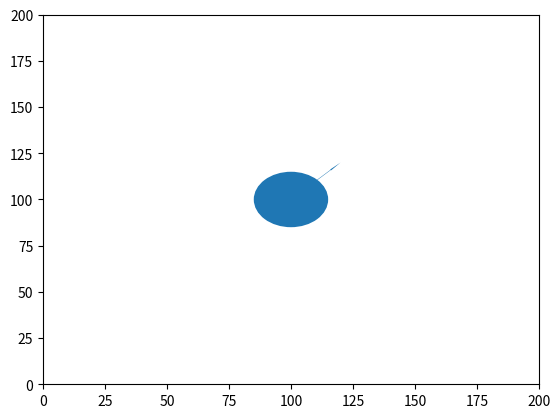

Here is the Python script that generated this plot:
import matplotlib.pyplot as plt
from matplotlib.path import Path
import matplotlib.patches as patches
import matplotlib.collections as coll
import time
import matplotlib.animation as animation

fig = plt.figure()
ax = fig.add_subplot(111)
ax.set_xlim(0, 200)
ax.set_ylim(0, 200)
#: :type ax: Axes

c = patches.Circle((50,50),15)
a = patches.Arrow(100,100,20,20)
#p = coll.PatchCollection([c])
c.center = (100,100)
ax.add_patch(c)
ax.add_patch(a)
def animate(i):
    c.center = (i,100)
    #c.xy = (i,100)
    pass
 
ani = animation.FuncAnimation(fig, animate, 100, repeat=False,
    interval=50)

plt.show()

